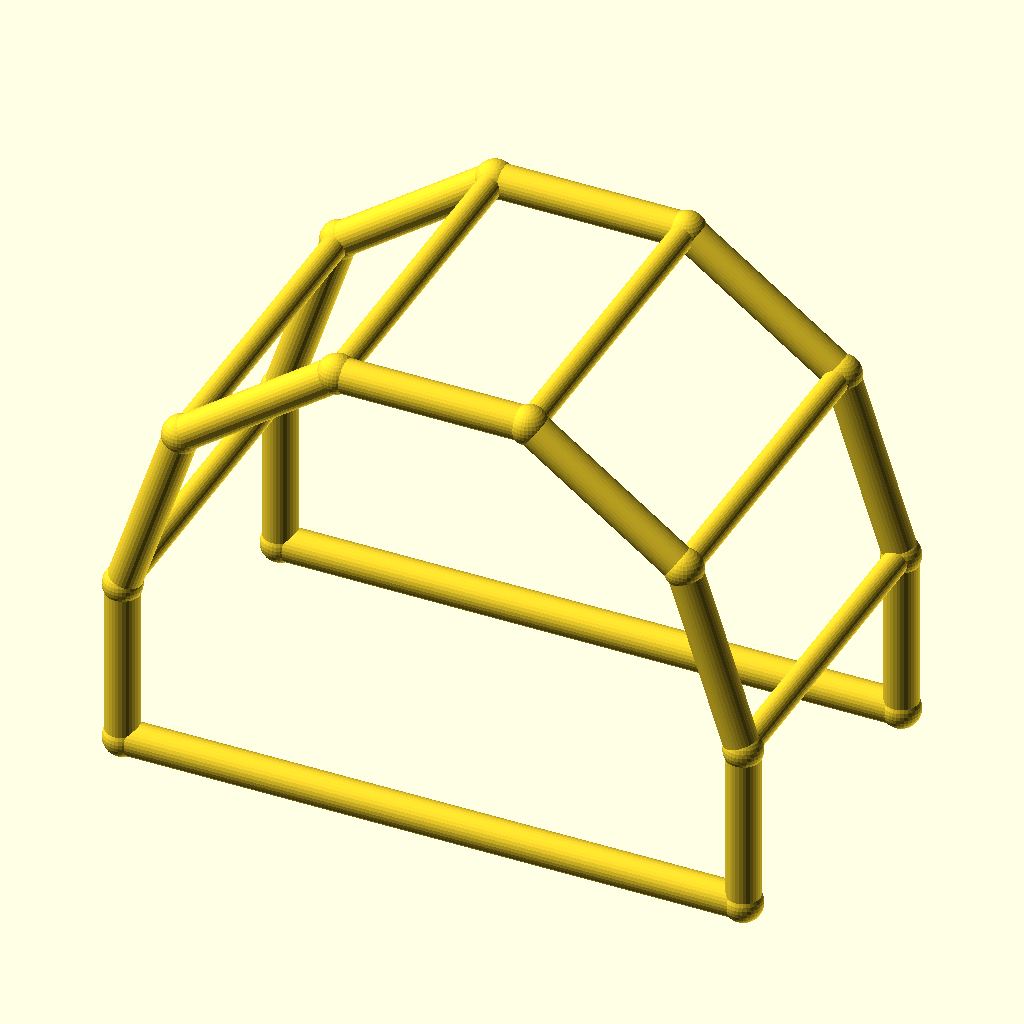
Cell 1 — every parameter at its default value.
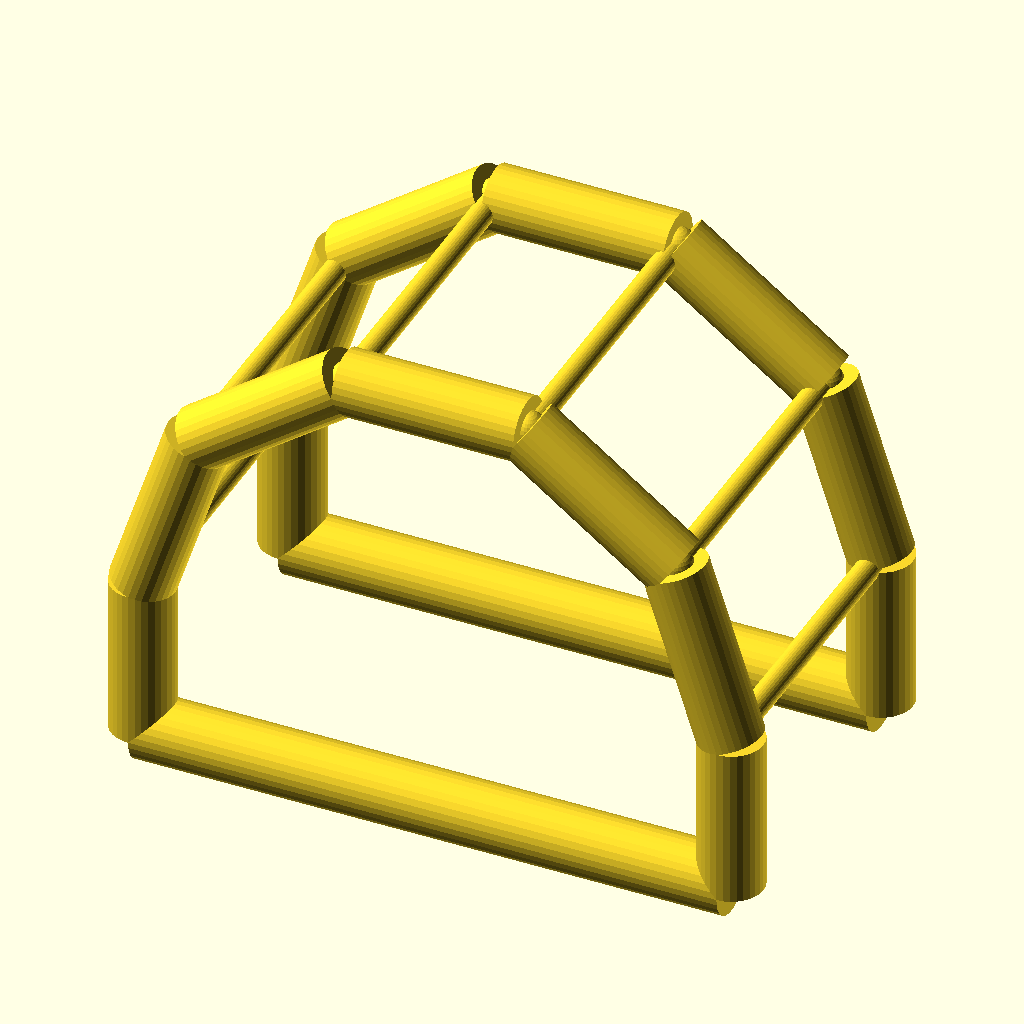
Cell 2: chord_r = 6 (everything else at default).
All cells are drawn from the same view direction (rotation 55°, 0°, 25°, orthographic, colour scheme Cornfield), but the view is re-fitted for each cell, so position and scale can differ between cells as well as the parameter.
Source of the model, optional_data/data/wire4/pergola/scene_0053.scad:
$fn = 32;

// ----------------------------------------------------------------------
// Pergola arch: 5-segment arches, span 110 mm
// ----------------------------------------------------------------------

// --- parameters (mm) ---
span = 110;               // arch span, X
post_h = 30;              // post height
arch_r = 55;              // arch radius
depth = 60;               // frame spacing, Y
chord_r = 3;              // arch and post member radius
brace_r = 2.2;            // purlin member radius
joint_r = 3.4;            // joint ball radius

bbox_x = 116.8;  // overall X, joints included
bbox_y = 66.8;  // overall Y, joints included
bbox_z = 89.11;  // overall Z, joints included
chord_d = 2 * chord_r;  // arch stock diameter
brace_d = 2 * brace_r;  // purlin stock diameter
nodes = [[0.0, 0.0, 0.0], [110.0, 0.0, 0.0], [0.0, 0.0, 30.0], [10.5041, 0.0, 62.3282], [38.0041, 0.0, 82.3081], [71.9959, 0.0, 82.3081], [99.4959, 0.0, 62.3282], [110.0, 0.0, 30.0], [0.0, 60.0, 0.0], [110.0, 60.0, 0.0], [0.0, 60.0, 30.0], [10.5041, 60.0, 62.3282], [38.0041, 60.0, 82.3081], [71.9959, 60.0, 82.3081], [99.4959, 60.0, 62.3282], [110.0, 60.0, 30.0]];

module member(a, b, r) {
  /* round stock from joint a to joint b, ends buried in the joint balls */
  d = b - a;
  length = norm(d);
  translate(a) rotate([0, acos(d[2] / length), atan2(d[1], d[0])])
    cylinder(h = length, r = r);
}

module joint(p, r) {
  /* ball at the joint centre, fatter than every member meeting there */
  translate(p) sphere(r = r);
}

/* members - each call is one graph edge */
member(nodes[0], nodes[2], chord_r);
member(nodes[1], nodes[7], chord_r);
member(nodes[0], nodes[1], chord_r);
member(nodes[2], nodes[3], chord_r);
member(nodes[3], nodes[4], chord_r);
member(nodes[4], nodes[5], chord_r);
member(nodes[5], nodes[6], chord_r);
member(nodes[6], nodes[7], chord_r);
member(nodes[8], nodes[10], chord_r);
member(nodes[9], nodes[15], chord_r);
member(nodes[8], nodes[9], chord_r);
member(nodes[10], nodes[11], chord_r);
member(nodes[11], nodes[12], chord_r);
member(nodes[12], nodes[13], chord_r);
member(nodes[13], nodes[14], chord_r);
member(nodes[14], nodes[15], chord_r);
member(nodes[2], nodes[10], brace_r);
member(nodes[3], nodes[11], brace_r);
member(nodes[4], nodes[12], brace_r);
member(nodes[5], nodes[13], brace_r);
member(nodes[6], nodes[14], brace_r);
member(nodes[7], nodes[15], brace_r);

/* joint balls */
for (p = nodes) joint(p, joint_r);
Customizer parameters (derived from the source; name, type, default, range or options):
span: number, default 110
post_h: number, default 30
arch_r: number, default 55
depth: number, default 60
chord_r: number, default 3
brace_r: number, default 2.2
joint_r: number, default 3.4
bbox_x: number, default 116.8
bbox_y: number, default 66.8
bbox_z: number, default 89.11
